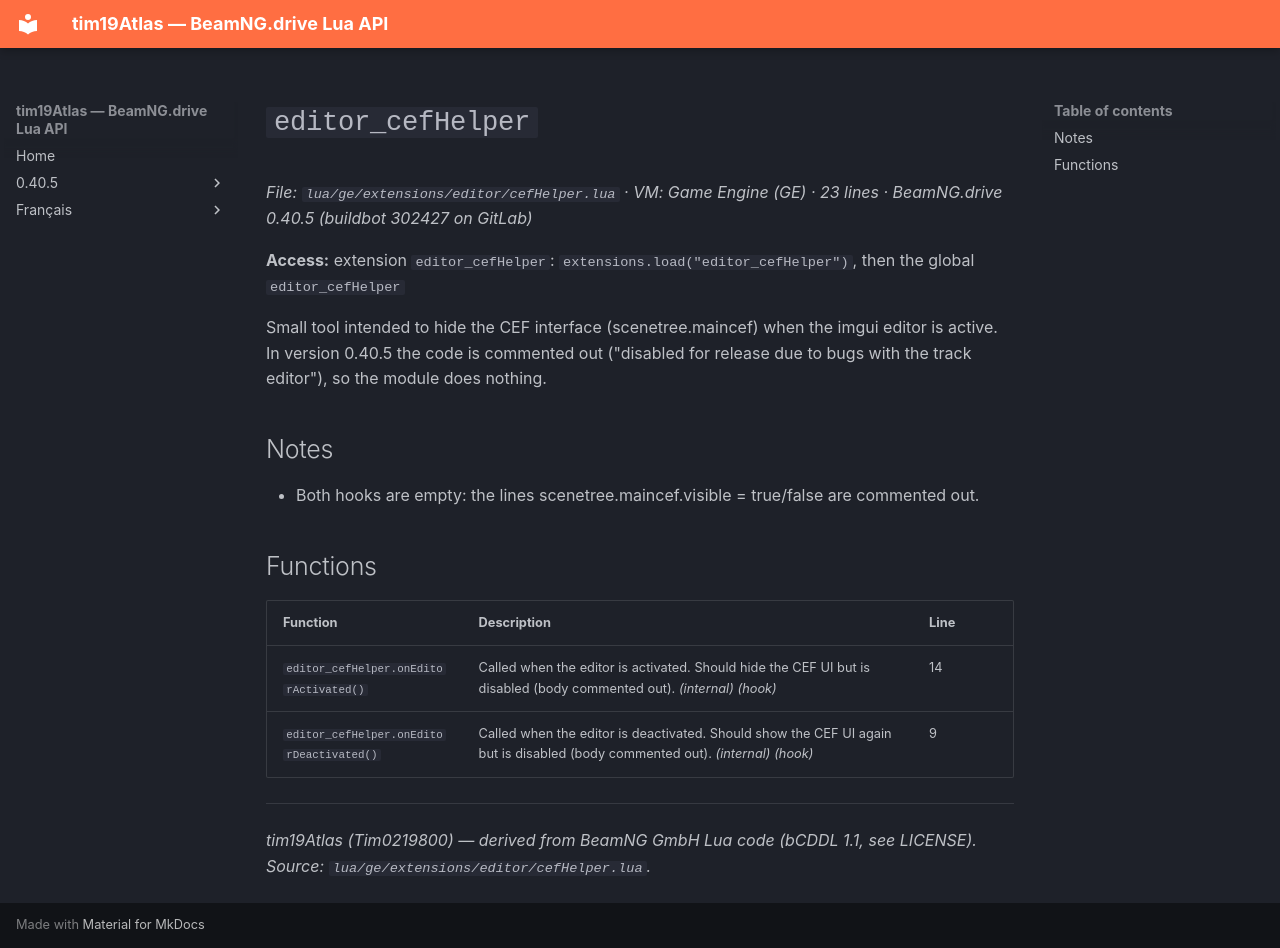

repository: Tim0219800/beamng-lua-atlas · page: 0.40.5/ge/extensions/editor/cefHelper.html · generator: mkdocs

# `editor_cefHelper`

*File: `lua/ge/extensions/editor/cefHelper.lua` · VM: Game Engine (GE) · 23 lines · BeamNG.drive 0.40.5 (buildbot 302427 on GitLab)*

**Access:** extension `editor_cefHelper`: `extensions.load("editor_cefHelper")`, then the global `editor_cefHelper`

Small tool intended to hide the CEF interface (scenetree.maincef) when the imgui editor is active. In version 0.40.5 the code is commented out ("disabled for release due to bugs with the track editor"), so the module does nothing.

## Notes

- Both hooks are empty: the lines scenetree.maincef.visible = true/false are commented out.

## Functions

| Function | Description | Line |
|---|---|---|
| `editor_cefHelper.onEditorActivated()` | Called when the editor is activated. Should hide the CEF UI but is disabled (body commented out). *(internal)* *(hook)* | 14 |
| `editor_cefHelper.onEditorDeactivated()` | Called when the editor is deactivated. Should show the CEF UI again but is disabled (body commented out). *(internal)* *(hook)* | 9 |

---
*tim19Atlas (Tim0219800) — derived from BeamNG GmbH Lua code (bCDDL 1.1, see LICENSE). Source: `lua/ge/extensions/editor/cefHelper.lua`.*
